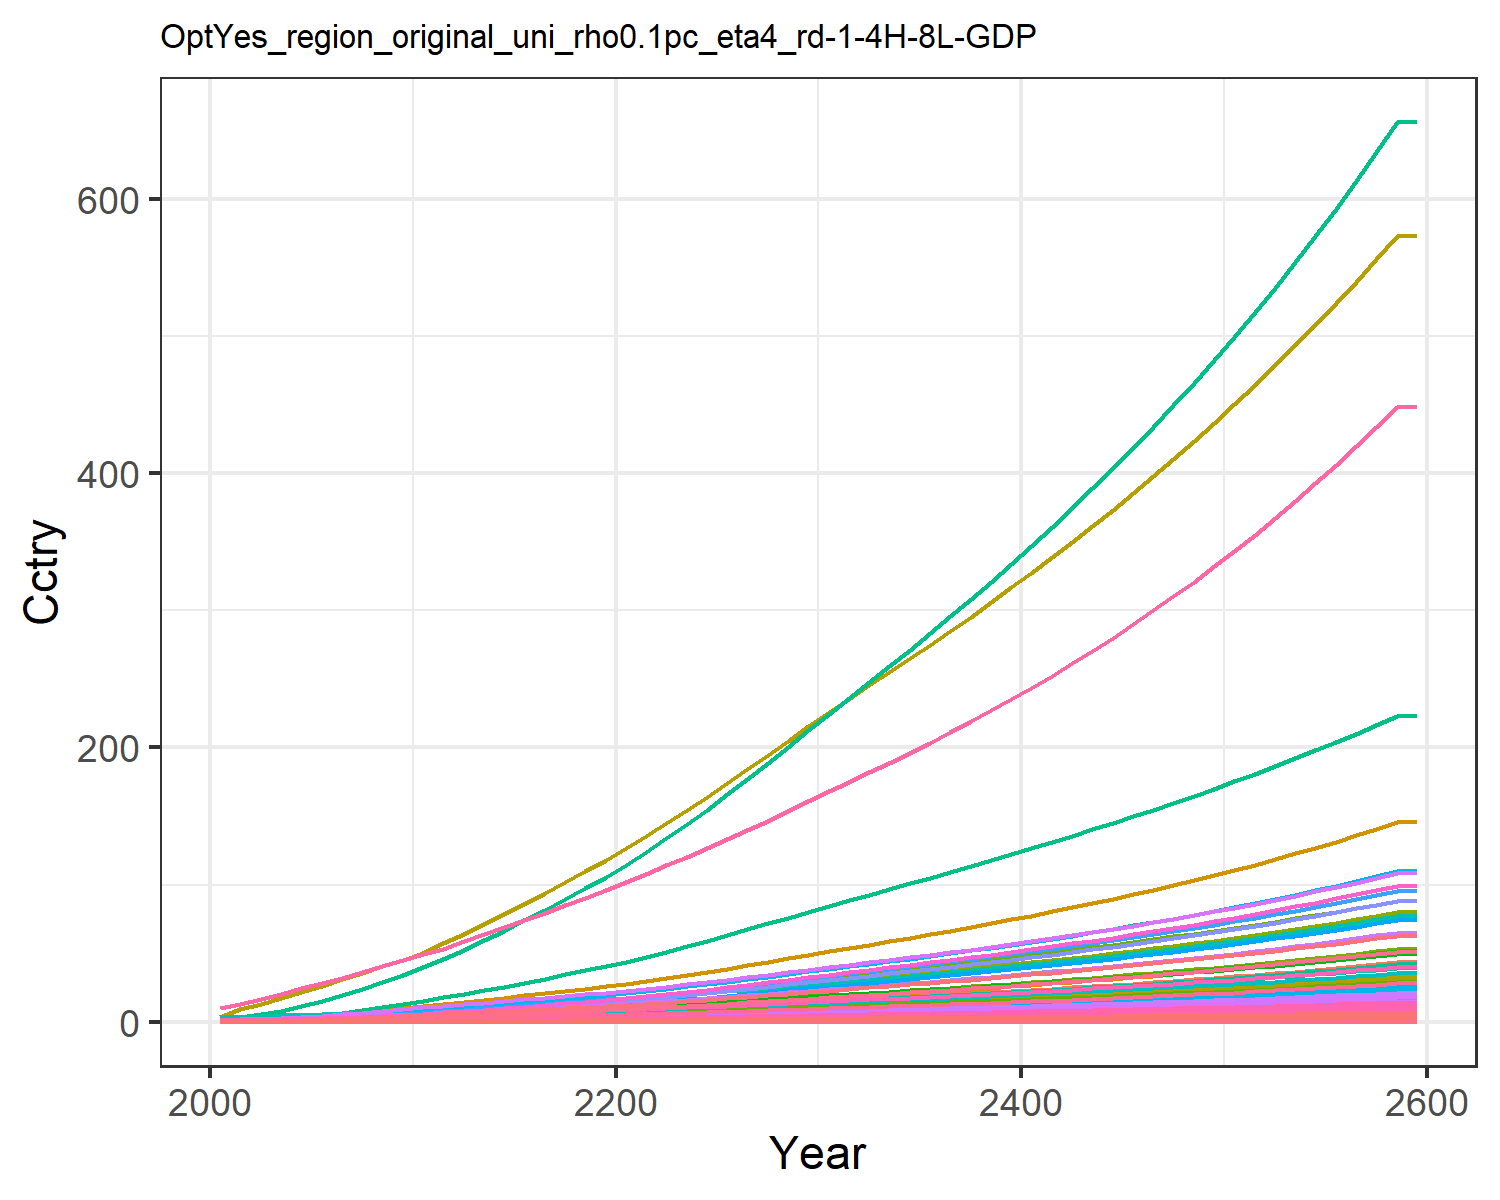

The data file committed next to this chart (first rows):
0.014304854411657983, 0.028042516464648597, 0.008174296844170953, 0.27687422563250974, 0.30880338277287567, 0.006262948969163202, 0.6130812811606551, 0.21434851782349587, 0.03797808344464394, 0.0011314075149048085, 0.2535861523147402, 0.003578333661770298, 0.005039524111538957, 0.12862330225441526, 0.032673707653396396, 0.02829845051609841, 0.004022483381000166, 0.010162523070205359, 0.039750057095224, 0.0010658161599353122, 0.02817911131475511, 1.0895079664693732, 0.0017666105151300175, 0.006808150346850285
0.02168, 0.05241, 0.01064, 0.4618, 0.4803, 0.008161, 0.7946, 0.2615, 0.04944, 0.002117, 0.3092, 0.006686, 0.009417, 0.1946, 0.04255, 0.04719, 0.006249, 0.01324, 0.05181, 0.001655, 0.04383, 1.693, 0.002744, 0.0103
0.03658, 0.09473, 0.01509, 0.7092, 0.7059, 0.01159, 1.03, 0.3341, 0.0701, 0.003829, 0.3947, 0.01207, 0.017, 0.3272, 0.06038, 0.07247, 0.009168, 0.01879, 0.07361, 0.002428, 0.06442, 2.484, 0.004024, 0.01731
0.05727, 0.1583, 0.02008, 1.011, 0.9722, 0.01545, 1.263, 0.4059, 0.09327, 0.006402, 0.4792, 0.02015, 0.02837, 0.5107, 0.08041, 0.1033, 0.0126, 0.02504, 0.09817, 0.003336, 0.08873, 3.416, 0.005529, 0.027
0.08422, 0.2492, 0.02557, 1.369, 1.265, 0.01971, 1.484, 0.479, 0.1188, 0.01009, 0.565, 0.03169, 0.04463, 0.7484, 0.1025, 0.1398, 0.01636, 0.03193, 0.1253, 0.004329, 0.1154, 4.436, 0.007175, 0.03955
0.115, 0.3564, 0.03137, 1.736, 1.559, 0.02423, 1.68, 0.5483, 0.1457, 0.01445, 0.6462, 0.04529, 0.06379, 1.018, 0.1258, 0.1773, 0.02013, 0.03922, 0.1541, 0.005323, 0.1423, 5.459, 0.008823, 0.0538
0.1492, 0.4735, 0.03758, 2.119, 1.865, 0.02907, 1.854, 0.6144, 0.1745, 0.01922, 0.7235, 0.06012, 0.08469, 1.317, 0.1508, 0.2164, 0.02405, 0.04704, 0.1849, 0.006358, 0.1703, 6.524, 0.01054, 0.06956
0.1891, 0.6145, 0.04415, 2.549, 2.195, 0.0342, 2.025, 0.6805, 0.2051, 0.02498, 0.8007, 0.07799, 0.1099, 1.665, 0.1773, 0.2603, 0.02827, 0.05532, 0.2177, 0.007469, 0.2004, 7.668, 0.01238, 0.0879
0.2349, 0.7816, 0.05099, 3.029, 2.546, 0.03956, 2.191, 0.7464, 0.2369, 0.03181, 0.8777, 0.09917, 0.1398, 2.062, 0.205, 0.3092, 0.03275, 0.06397, 0.2519, 0.008649, 0.2325, 8.884, 0.01434, 0.1089
0.2874, 0.9879, 0.05766, 3.591, 2.915, 0.04479, 2.34, 0.8073, 0.2679, 0.04027, 0.9487, 0.1253, 0.1767, 2.517, 0.2319, 0.3666, 0.03745, 0.0724, 0.2852, 0.009888, 0.2662, 10.16, 0.01639, 0.1329
0.3421, 1.193, 0.06547, 4.133, 3.31, 0.05091, 2.525, 0.8803, 0.3042, 0.04872, 1.034, 0.1514, 0.2135, 2.989, 0.2635, 0.4219, 0.04249, 0.08227, 0.3243, 0.01122, 0.3022, 11.53, 0.0186, 0.1578
0.4023, 1.374, 0.07464, 4.514, 3.686, 0.0581, 2.734, 0.9611, 0.3469, 0.0562, 1.128, 0.1744, 0.2461, 3.51, 0.3005, 0.4609, 0.04729, 0.09386, 0.3701, 0.01248, 0.3365, 12.83, 0.02069, 0.1854
0.4606, 1.557, 0.08538, 4.993, 4.142, 0.06652, 3.002, 1.064, 0.3969, 0.06381, 1.249, 0.1977, 0.2793, 4.013, 0.344, 0.5099, 0.05313, 0.1074, 0.4238, 0.01402, 0.3783, 14.41, 0.02324, 0.212
0.5226, 1.746, 0.09663, 5.465, 4.601, 0.07532, 3.265, 1.165, 0.4494, 0.07168, 1.367, 0.2219, 0.3137, 4.548, 0.3895, 0.5582, 0.059, 0.1217, 0.4799, 0.01556, 0.4201, 16, 0.02581, 0.2404
0.5849, 1.935, 0.1083, 5.921, 5.045, 0.08446, 3.519, 1.262, 0.5038, 0.0796, 1.481, 0.2462, 0.3483, 5.086, 0.4367, 0.605, 0.06468, 0.1364, 0.5382, 0.01706, 0.4607, 17.54, 0.0283, 0.269
0.6523, 2.131, 0.1204, 6.397, 5.513, 0.09391, 3.787, 1.365, 0.5603, 0.08782, 1.601, 0.2714, 0.3843, 5.67, 0.4856, 0.6538, 0.0707, 0.1517, 0.5983, 0.01865, 0.5035, 19.17, 0.03093, 0.3001
0.7221, 2.328, 0.1329, 6.877, 5.99, 0.1037, 4.06, 1.47, 0.6187, 0.09614, 1.725, 0.297, 0.4209, 6.276, 0.5361, 0.703, 0.07684, 0.1674, 0.6604, 0.02027, 0.5471, 20.83, 0.03362, 0.3324
0.7935, 2.525, 0.1457, 7.36, 6.474, 0.1137, 4.34, 1.577, 0.6787, 0.1045, 1.851, 0.3225, 0.4575, 6.897, 0.588, 0.7526, 0.08307, 0.1836, 0.7241, 0.02192, 0.5912, 22.52, 0.03635, 0.3656
0.8662, 2.721, 0.1589, 7.842, 6.962, 0.1239, 4.626, 1.687, 0.7403, 0.1127, 1.98, 0.3479, 0.494, 7.528, 0.6413, 0.8022, 0.08936, 0.2002, 0.7894, 0.02358, 0.6358, 24.22, 0.0391, 0.3994
0.9396, 2.914, 0.1723, 8.325, 7.453, 0.1344, 4.917, 1.8, 0.8032, 0.1209, 2.112, 0.373, 0.53, 8.165, 0.6956, 0.8517, 0.0957, 0.2172, 0.8561, 0.02526, 0.6807, 25.93, 0.04188, 0.4335
1.019, 3.12, 0.1864, 8.851, 7.983, 0.1454, 5.216, 1.916, 0.8689, 0.1297, 2.248, 0.4, 0.5688, 8.853, 0.7525, 0.9058, 0.1025, 0.2349, 0.9258, 0.02707, 0.7292, 27.78, 0.04488, 0.4704
1.106, 3.348, 0.2012, 9.44, 8.567, 0.1569, 5.524, 2.036, 0.9382, 0.1394, 2.39, 0.4296, 0.6114, 9.609, 0.8123, 0.9664, 0.1101, 0.2536, 0.9992, 0.02906, 0.7825, 29.82, 0.04819, 0.511
1.197, 3.608, 0.2164, 10.06, 9.176, 0.1688, 5.84, 2.159, 1.01, 0.1504, 2.535, 0.4634, 0.66, 10.4, 0.8741, 1.03, 0.1179, 0.2728, 1.075, 0.03114, 0.8382, 31.94, 0.05163, 0.5534
1.291, 3.881, 0.2321, 10.69, 9.806, 0.181, 6.165, 2.286, 1.083, 0.162, 2.684, 0.4989, 0.711, 11.21, 0.9375, 1.095, 0.1261, 0.2926, 1.153, 0.03329, 0.8957, 34.14, 0.05519, 0.5972
1.388, 4.163, 0.2482, 11.34, 10.45, 0.1936, 6.497, 2.417, 1.158, 0.174, 2.837, 0.5357, 0.7639, 12.05, 1.003, 1.162, 0.1344, 0.3129, 1.232, 0.0355, 0.955, 36.4, 0.05886, 0.6423
1.49, 4.458, 0.2648, 12.03, 11.14, 0.2066, 6.847, 2.554, 1.236, 0.1866, 2.998, 0.5742, 0.8192, 12.94, 1.07, 1.233, 0.1432, 0.3339, 1.315, 0.03783, 1.017, 38.78, 0.06271, 0.6899
1.594, 4.759, 0.2818, 12.73, 11.83, 0.2199, 7.203, 2.694, 1.316, 0.1994, 3.163, 0.6134, 0.8757, 13.83, 1.139, 1.305, 0.1522, 0.3554, 1.4, 0.0402, 1.081, 41.2, 0.06664, 0.7382
1.699, 5.064, 0.2991, 13.44, 12.54, 0.2334, 7.564, 2.836, 1.397, 0.2125, 3.33, 0.6533, 0.9333, 14.74, 1.209, 1.378, 0.1613, 0.3773, 1.486, 0.04261, 1.145, 43.66, 0.07064, 0.7872
1.806, 5.376, 0.3168, 14.17, 13.26, 0.2472, 7.933, 2.982, 1.48, 0.2258, 3.502, 0.694, 0.992, 15.66, 1.281, 1.452, 0.1707, 0.3996, 1.574, 0.04507, 1.211, 46.18, 0.07472, 0.8369
1.915, 5.693, 0.3349, 14.9, 14, 0.2613, 8.31, 3.132, 1.565, 0.2394, 3.677, 0.7355, 1.052, 16.59, 1.354, 1.528, 0.1802, 0.4225, 1.664, 0.04759, 1.279, 48.75, 0.07889, 0.8875
2.022, 6.005, 0.3527, 15.63, 14.72, 0.2753, 8.678, 3.278, 1.649, 0.2529, 3.849, 0.7765, 1.111, 17.51, 1.426, 1.603, 0.1895, 0.445, 1.752, 0.05006, 1.345, 51.27, 0.08299, 0.9375
2.127, 6.309, 0.37, 16.34, 15.43, 0.2889, 9.032, 3.42, 1.73, 0.266, 4.015, 0.8164, 1.169, 18.41, 1.497, 1.676, 0.1986, 0.467, 1.839, 0.05246, 1.409, 53.72, 0.08697, 0.9863
2.233, 6.614, 0.3874, 17.05, 16.13, 0.3025, 9.388, 3.562, 1.812, 0.2792, 4.181, 0.8565, 1.227, 19.31, 1.568, 1.749, 0.2077, 0.4891, 1.926, 0.05487, 1.474, 56.17, 0.09095, 1.035
2.339, 6.921, 0.405, 17.78, 16.85, 0.3163, 9.748, 3.705, 1.895, 0.2925, 4.35, 0.8969, 1.286, 20.22, 1.639, 1.824, 0.2169, 0.5114, 2.013, 0.0573, 1.539, 58.66, 0.09499, 1.085
2.446, 7.232, 0.4229, 18.51, 17.57, 0.3303, 10.11, 3.852, 1.979, 0.306, 4.522, 0.9378, 1.345, 21.14, 1.712, 1.9, 0.2263, 0.5341, 2.103, 0.05977, 1.606, 61.18, 0.09909, 1.135
2.556, 7.546, 0.4411, 19.26, 18.31, 0.3446, 10.49, 4.002, 2.064, 0.3197, 4.698, 0.9792, 1.405, 22.07, 1.786, 1.977, 0.2358, 0.5571, 2.193, 0.06229, 1.673, 63.74, 0.1033, 1.185
2.667, 7.866, 0.4596, 20.03, 19.06, 0.3592, 10.87, 4.155, 2.152, 0.3336, 4.877, 1.021, 1.466, 23.01, 1.861, 2.056, 0.2455, 0.5807, 2.286, 0.06486, 1.742, 66.36, 0.1075, 1.237
2.78, 8.191, 0.4786, 20.81, 19.83, 0.374, 11.26, 4.311, 2.241, 0.3477, 5.061, 1.064, 1.529, 23.97, 1.938, 2.137, 0.2554, 0.6047, 2.38, 0.06748, 1.812, 69.03, 0.1119, 1.289
2.895, 8.521, 0.4979, 21.61, 20.62, 0.3892, 11.66, 4.472, 2.332, 0.3622, 5.249, 1.108, 1.592, 24.95, 2.017, 2.219, 0.2656, 0.6292, 2.477, 0.07016, 1.884, 71.76, 0.1163, 1.343
3.012, 8.858, 0.5176, 22.43, 21.42, 0.4047, 12.07, 4.637, 2.425, 0.3769, 5.442, 1.152, 1.657, 25.94, 2.097, 2.304, 0.276, 0.6543, 2.576, 0.07291, 1.958, 74.56, 0.1209, 1.398
3.132, 9.201, 0.5378, 23.27, 22.25, 0.4206, 12.49, 4.806, 2.52, 0.3919, 5.641, 1.198, 1.723, 26.96, 2.18, 2.39, 0.2866, 0.6799, 2.677, 0.07572, 2.033, 77.43, 0.1255, 1.453
3.255, 9.551, 0.5585, 24.14, 23.09, 0.4368, 12.92, 4.98, 2.617, 0.4073, 5.845, 1.244, 1.791, 27.99, 2.264, 2.479, 0.2976, 0.7062, 2.78, 0.07861, 2.111, 80.36, 0.1303, 1.51
3.38, 9.909, 0.5797, 25.02, 23.96, 0.4535, 13.36, 5.159, 2.717, 0.423, 6.054, 1.292, 1.86, 29.05, 2.351, 2.57, 0.3088, 0.7332, 2.886, 0.08157, 2.19, 83.37, 0.1352, 1.568
3.508, 10.28, 0.6015, 25.93, 24.85, 0.4706, 13.81, 5.343, 2.82, 0.4392, 6.27, 1.34, 1.931, 30.13, 2.439, 2.664, 0.3203, 0.7609, 2.995, 0.08461, 2.272, 86.47, 0.1402, 1.628
3.64, 10.65, 0.6238, 26.86, 25.77, 0.4882, 14.28, 5.532, 2.925, 0.4557, 6.491, 1.39, 2.003, 31.24, 2.53, 2.76, 0.3321, 0.7893, 3.107, 0.08773, 2.356, 89.64, 0.1454, 1.689
3.775, 11.03, 0.6467, 27.82, 26.71, 0.5062, 14.76, 5.726, 3.033, 0.4726, 6.719, 1.441, 2.078, 32.37, 2.624, 2.86, 0.3442, 0.8184, 3.222, 0.09094, 2.442, 92.9, 0.1507, 1.752
3.913, 11.43, 0.6703, 28.81, 27.67, 0.5247, 15.25, 5.926, 3.145, 0.4899, 6.954, 1.493, 2.154, 33.53, 2.72, 2.961, 0.3567, 0.8484, 3.34, 0.09424, 2.53, 96.26, 0.1562, 1.816
4.054, 11.83, 0.6945, 29.82, 28.67, 0.5438, 15.76, 6.133, 3.259, 0.5077, 7.196, 1.547, 2.233, 34.72, 2.819, 3.066, 0.3695, 0.8792, 3.461, 0.09763, 2.621, 99.71, 0.1618, 1.882
4.2, 12.24, 0.7194, 30.87, 29.69, 0.5634, 16.28, 6.345, 3.376, 0.526, 7.445, 1.602, 2.313, 35.94, 2.92, 3.174, 0.3828, 0.9109, 3.586, 0.1011, 2.715, 103.3, 0.1676, 1.949
4.35, 12.66, 0.745, 31.94, 30.74, 0.5835, 16.82, 6.564, 3.497, 0.5448, 7.701, 1.658, 2.396, 37.19, 3.025, 3.285, 0.3964, 0.9435, 3.714, 0.1047, 2.811, 106.9, 0.1736, 2.019
4.503, 13.1, 0.7713, 33.05, 31.83, 0.6043, 17.37, 6.79, 3.622, 0.5641, 7.966, 1.716, 2.481, 38.48, 3.133, 3.399, 0.4104, 0.977, 3.846, 0.1084, 2.911, 110.7, 0.1797, 2.09
4.661, 13.55, 0.7985, 34.19, 32.95, 0.6257, 17.94, 7.022, 3.75, 0.584, 8.238, 1.776, 2.568, 39.8, 3.243, 3.517, 0.4248, 1.012, 3.982, 0.1122, 3.013, 114.5, 0.1861, 2.164
4.824, 14.01, 0.8264, 35.37, 34.1, 0.6477, 18.52, 7.262, 3.882, 0.6045, 8.519, 1.837, 2.658, 41.16, 3.358, 3.639, 0.4397, 1.047, 4.122, 0.1162, 3.119, 118.5, 0.1926, 2.239
4.991, 14.48, 0.8552, 36.58, 35.29, 0.6704, 19.13, 7.509, 4.018, 0.6255, 8.809, 1.9, 2.751, 42.55, 3.475, 3.764, 0.455, 1.084, 4.267, 0.1202, 3.227, 122.7, 0.1993, 2.317
5.163, 14.96, 0.8849, 37.83, 36.51, 0.6938, 19.75, 7.764, 4.159, 0.6472, 9.108, 1.965, 2.846, 43.99, 3.597, 3.893, 0.4709, 1.122, 4.415, 0.1244, 3.339, 126.9, 0.2062, 2.397
5.34, 15.46, 0.9154, 39.11, 37.77, 0.7179, 20.39, 8.028, 4.303, 0.6695, 9.416, 2.032, 2.945, 45.46, 3.722, 4.026, 0.4872, 1.161, 4.569, 0.1287, 3.455, 131.3, 0.2134, 2.479
5.523, 15.98, 0.947, 40.44, 39.08, 0.7427, 21.04, 8.299, 4.452, 0.6925, 9.734, 2.101, 3.046, 46.98, 3.851, 4.163, 0.504, 1.201, 4.727, 0.1332, 3.574, 135.8, 0.2207, 2.564
5.711, 16.51, 0.9795, 41.81, 40.42, 0.7684, 21.72, 8.579, 4.606, 0.7162, 10.06, 2.172, 3.15, 48.55, 3.984, 4.305, 0.5214, 1.242, 4.89, 0.1378, 3.697, 140.4, 0.2283, 2.651
5.904, 17.05, 1.013, 43.22, 41.81, 0.7948, 22.42, 8.868, 4.765, 0.7406, 10.4, 2.245, 3.258, 50.16, 4.121, 4.451, 0.5393, 1.285, 5.058, 0.1425, 3.824, 145.2, 0.2362, 2.741
5.904, 17.05, 1.013, 43.22, 41.81, 0.7948, 22.42, 8.868, 4.765, 0.7406, 10.4, 2.245, 3.258, 50.16, 4.121, 4.451, 0.5393, 1.285, 5.058, 0.1425, 3.824, 145.2, 0.2362, 2.741
